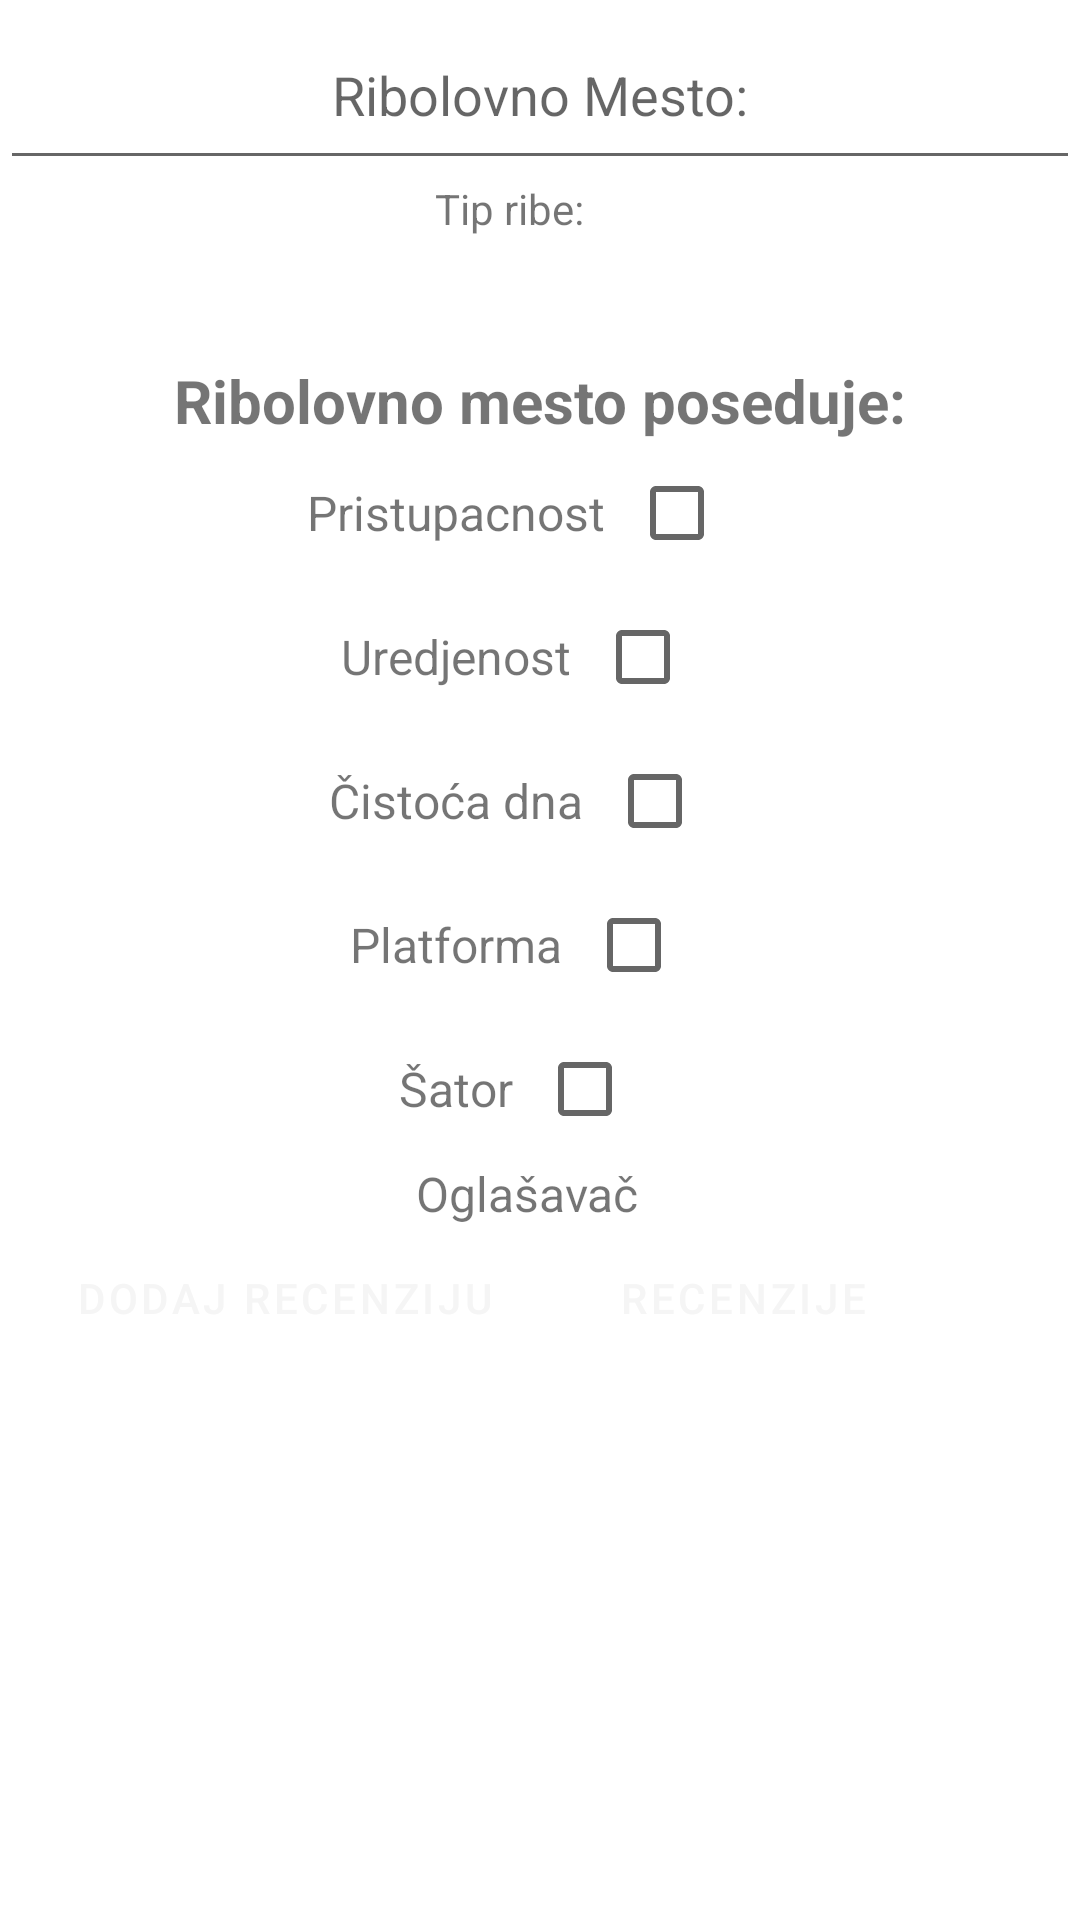

Reconstruct the res/layout file that produces this screen, plus the resources it refers to.
<!-- AndroidManifest.xml: application theme Theme.Ribolov -->
<!-- res/layout/fragment_ribolovno_mesto_detalji.xml -->
<?xml version="1.0" encoding="utf-8"?>
<FrameLayout xmlns:android="http://schemas.android.com/apk/res/android"
    xmlns:tools="http://schemas.android.com/tools"
    android:layout_width="match_parent"
    android:theme="@style/Theme.AppCompat.DayNight.Dialog"
    android:layout_height="match_parent"
    tools:context=".fragments.RibolovnoMestoDetaljiFragment">
    <LinearLayout
        android:layout_width="match_parent"
        android:layout_height="match_parent"
        android:orientation="vertical"
        android:gravity="center">

        <EditText
            android:id="@+id/detRibMesto_naziv"
            android:layout_width="match_parent"
            android:layout_height="60dp"
            android:hint="Ribolovno Mesto:"
            android:gravity="center"/>
    <LinearLayout
        android:layout_width="wrap_content"
        android:layout_height="wrap_content"
        android:layout_below="@id/addRibMesto_tipRibe"
        android:orientation="horizontal">

        <TextView
            android:layout_width="wrap_content"
            android:layout_height="wrap_content"
            android:text="Tip ribe:"
            android:layout_below="@id/addRibMesto_naziv"

            />

        <TextView
            android:id="@+id/detRibMesto_tipRibe"
            android:layout_width="match_parent"
            android:layout_height="60dp"
            android:layout_below="@id/addRibMesto_tipRibe"
            android:layout_marginLeft="20dp"
            android:clickable="false"
            android:background="@null" />
    </LinearLayout>

        <TextView
            android:layout_width="wrap_content"
            android:layout_height="wrap_content"
            android:layout_below="@id/addRibMesto_tipRibe"
            android:text="Ribolovno mesto poseduje:"
            android:textSize="20dp"
            android:textStyle="bold"
            android:layout_gravity="center" />

        <LinearLayout
            android:layout_width="wrap_content"
            android:layout_height="wrap_content"
            android:layout_below="@id/addRibMesto_tipRibe"
            android:orientation="horizontal">

            <TextView
                android:layout_width="wrap_content"
                android:layout_height="wrap_content"
                android:text="Pristupacnost"
                android:textSize="16sp"
                android:layout_gravity="center_vertical" />

            <CheckBox
                android:id="@+id/detRibMesto_pristupacnost"
                android:layout_width="48dp"
                android:layout_height="48dp"
                android:layout_marginStart="8dp"
                android:layout_gravity="center_vertical"
                android:clickable="false"
                android:background="@null"/>

        </LinearLayout>

        <LinearLayout
            android:layout_width="wrap_content"
            android:layout_height="wrap_content"
            android:layout_below="@id/addRibMesto_pristupacnost"
            android:orientation="horizontal">

            <TextView
                android:layout_width="wrap_content"
                android:layout_height="wrap_content"
                android:text="Uredjenost"
                android:textSize="16sp"
                android:layout_gravity="center_vertical" />

            <CheckBox
                android:id="@+id/detRibMesto_uredjenost"
                android:layout_width="48dp"
                android:layout_height="48dp"
                android:layout_marginStart="8dp"
                android:layout_gravity="center_vertical"
                android:clickable="false"
                android:background="@null"/>

        </LinearLayout>

        <LinearLayout
            android:layout_width="wrap_content"
            android:layout_height="wrap_content"
            android:layout_below="@id/addRibMesto_uredjenost"
            android:orientation="horizontal">

            <TextView
                android:layout_width="wrap_content"
                android:layout_height="wrap_content"
                android:text="Čistoća dna"
                android:textSize="16sp"
                android:layout_gravity="center_vertical" />

            <CheckBox
                android:id="@+id/detRibMesto_cistocaDna"
                android:layout_width="48dp"
                android:layout_height="48dp"
                android:layout_marginStart="8dp"
                android:layout_gravity="center_vertical"
                android:clickable="false"
                android:background="@null"/>

        </LinearLayout>

        <LinearLayout
            android:layout_width="wrap_content"
            android:layout_height="wrap_content"
            android:layout_below="@id/addRibMesto_cistocaDna"
            android:orientation="horizontal">

            <TextView
                android:layout_width="wrap_content"
                android:layout_height="wrap_content"
                android:text="Platforma"
                android:textSize="16sp"
                android:layout_gravity="center_vertical" />

            <CheckBox
                android:id="@+id/detRibMesto_platforma"
                android:layout_width="48dp"
                android:layout_height="48dp"
                android:layout_marginStart="8dp"
                android:layout_gravity="center_vertical"
                android:clickable="false"
                android:background="@null"/>

        </LinearLayout>

        <LinearLayout
            android:layout_width="wrap_content"
            android:layout_height="wrap_content"
            android:layout_below="@id/addRibMesto_platforma"
            android:orientation="horizontal">

            <TextView
                android:layout_width="wrap_content"
                android:layout_height="wrap_content"
                android:text="Šator"
                android:textSize="16sp"
                android:layout_gravity="center_vertical" />

            <CheckBox
                android:id="@+id/detRibMesto_sator"
                android:layout_width="48dp"
                android:layout_height="48dp"
                android:layout_marginStart="8dp"
                android:layout_gravity="center_vertical"
                android:clickable="false"
                android:background="@null"/>

        </LinearLayout>
        <LinearLayout
            android:layout_width="wrap_content"
            android:layout_height="wrap_content"
            android:layout_below="@id/addRibMesto_cistocaDna"
            android:orientation="horizontal">

            <TextView
                android:layout_width="wrap_content"
                android:layout_height="wrap_content"
                android:text="Oglašavač"
                android:textSize="16dp"
                android:layout_gravity="center_vertical" />

            <TextView
                android:id="@+id/detRibMesto_oglasavac"
                android:layout_width="wrap_content"
                android:layout_height="wrap_content"
                android:layout_marginStart="8dp"
                android:textSize="16dp"
                android:clickable="false"
                android:background="@null"/>

        </LinearLayout>
        <LinearLayout
            android:layout_width="match_parent"
            android:layout_height="match_parent"
            android:orientation="horizontal"
            android:layout_gravity="center"
            android:layout_marginLeft="6dp">

            <Button
                android:id="@+id/detRibMesto_rewiev"
                style="?attr/materialButtonOutlinedStyle"
                android:layout_width="wrap_content"
                android:layout_height="wrap_content"
                android:text="Dodaj recenziju" />
            <Button
                android:id="@+id/detRibMesto_recenzije"
                style="?attr/materialButtonOutlinedStyle"
                android:layout_width="wrap_content"
                android:layout_height="wrap_content"
                android:text="Recenzije"
                android:layout_marginLeft="10dp"/>
        </LinearLayout>

    </LinearLayout>
</FrameLayout>
<!-- resources referenced by this layout -->
<resources>
  <style name="Theme.Ribolov" parent="Theme.MaterialComponents.DayNight.DarkActionBar">
          
          <item name="colorPrimary">@color/purple_500</item>
          <item name="colorPrimaryVariant">@color/purple_700</item>
          <item name="colorOnPrimary">@color/white</item>
          
          <item name="colorSecondary">@color/teal_200</item>
          <item name="colorSecondaryVariant">@color/teal_700</item>
          <item name="colorOnSecondary">@color/black</item>
          
          <item name="android:statusBarColor">?attr/colorPrimaryVariant</item>
          
      </style>
  <!-- not gathered from this repository: default colours our renderer supplied (Android Studio template values) -->
  <color name="purple_500">#FF6200EE</color>
  <color name="purple_700">#FF3700B3</color>
  <color name="teal_200">#FF03DAC5</color>
  <color name="teal_700">#FF018786</color>
  <color name="black">#FF000000</color>
  <color name="white">#FFFFFFFF</color>
</resources>
